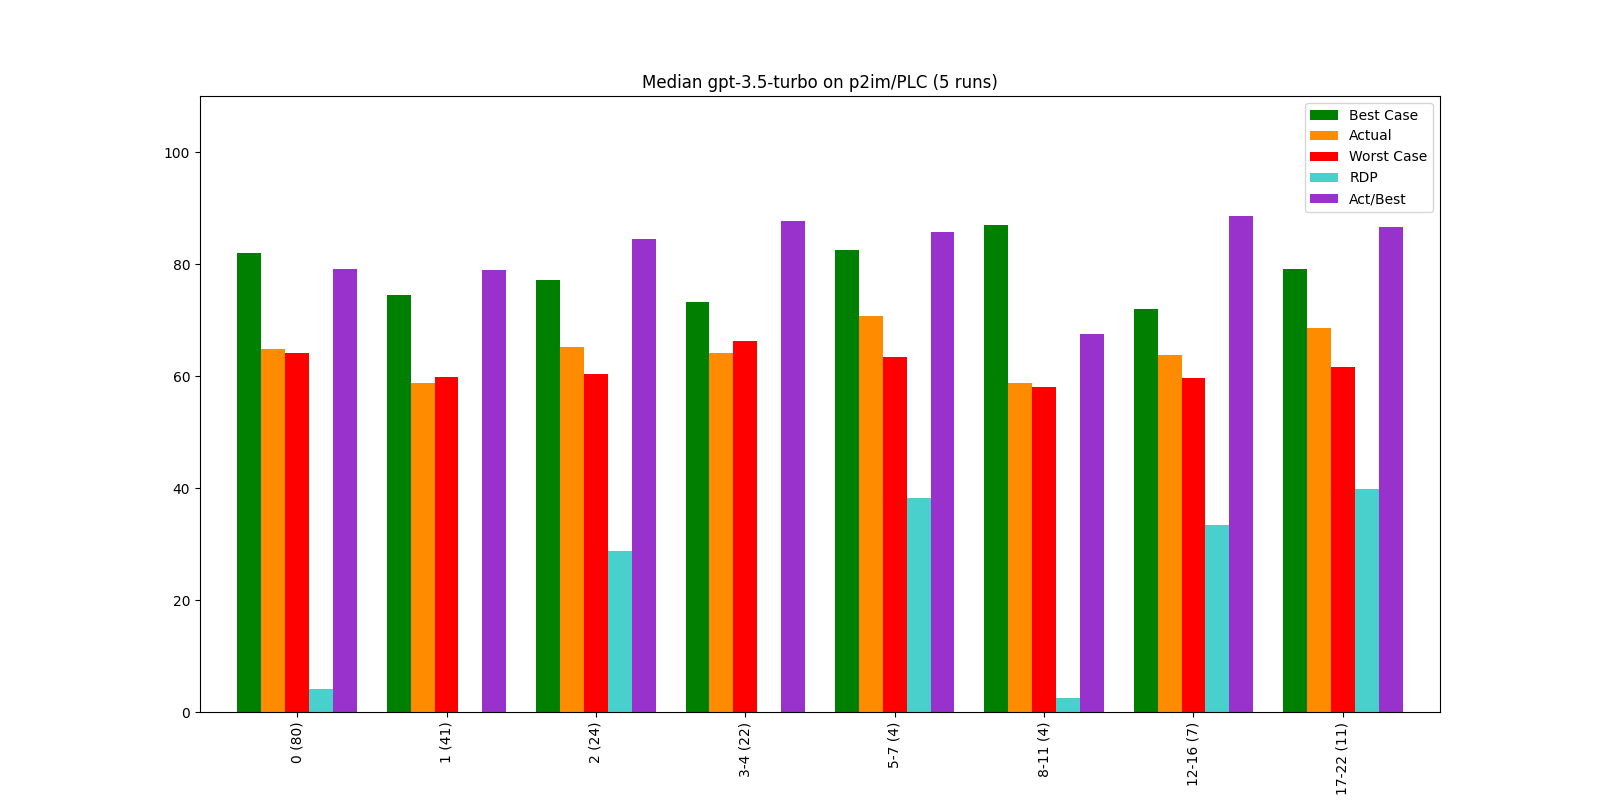

Source data for this figure (header and first rows):
, Bucket, Layer, Actual, Best Case, Worst Case, Act/Best, Act vs Best (direct), RDP, Change, Counted Actual, Counted Best, Counted Worst
0, 0, 0 (80), 64.85, 81.91, 64.11, 79.17, 77.72, 4.15, 64.85, 80.0, 79.0, 80.0
1, 1, 1 (41), 58.79, 74.53, 59.79, 78.87, 70.75, -6.81, -9.34, 41.0, 41.0, 41.0
2, 2, 2 (24), 65.18, 77.12, 60.35, 84.52, 76.2, 28.81, 10.88, 24.0, 24.0, 24.0
3, 3, 3-4 (22), 64.19, 73.26, 66.28, 87.62, 79.13, -29.92, -1.52, 22.0, 22.0, 22.0
4, 4, 5-7 (4), 70.68, 82.5, 63.36, 85.68, 86.42, 38.26, 10.11, 4.0, 4.0, 4.0
5, 5, 8-11 (4), 58.8, 87.01, 58.09, 67.58, 63.26, 2.46, -16.81, 4.0, 4.0, 4.0
6, 6, 12-16 (7), 63.79, 71.99, 59.69, 88.61, 74.0, 33.33, 8.49, 7.0, 7.0, 7.0
7, 7, 17-22 (11), 68.58, 79.14, 61.58, 86.66, 84.81, 39.9, 7.52, 11.0, 11.0, 11.0
